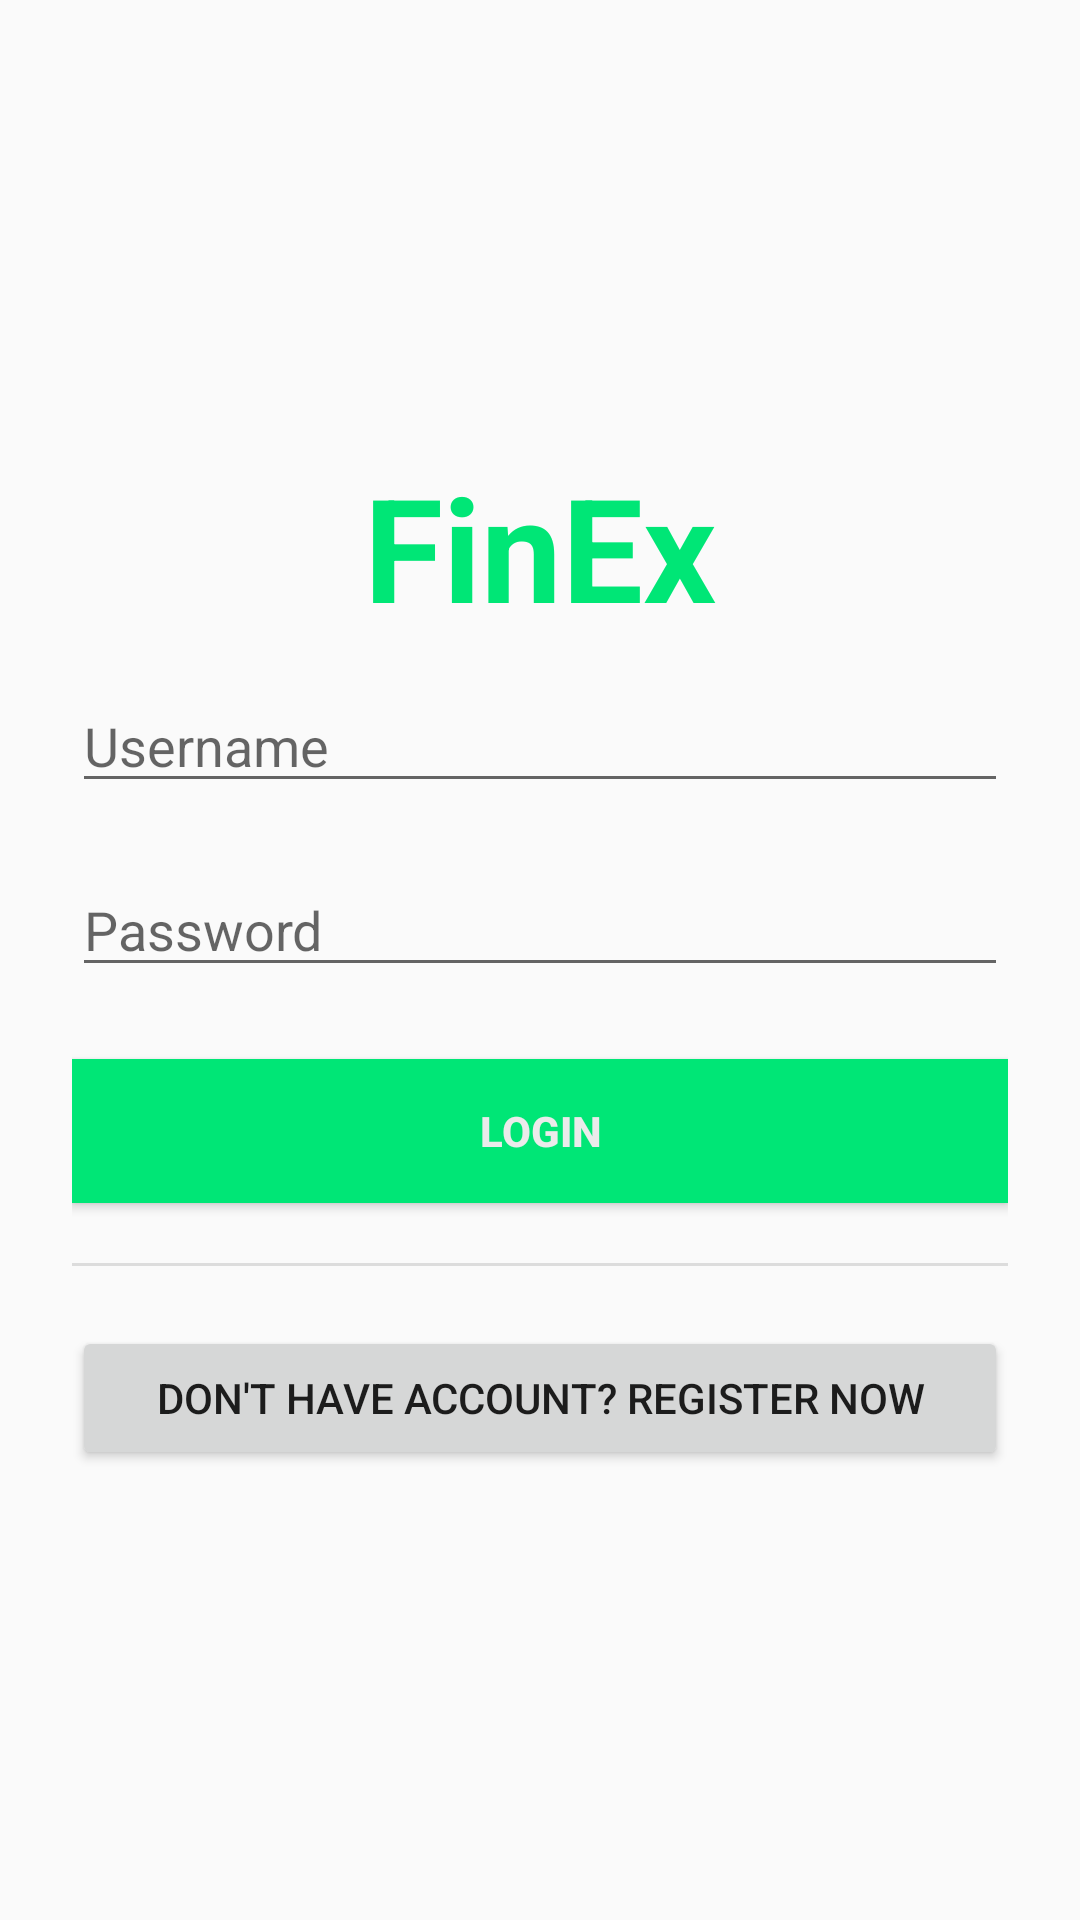

Write the Android layout XML for this screen, with the resource values it uses.
<!-- AndroidManifest.xml: application theme Theme.AppCompat.Light.DarkActionBar -->
<!-- res/layout/activity_login.xml -->
<?xml version="1.0" encoding="utf-8"?>
<androidx.constraintlayout.widget.ConstraintLayout xmlns:android="http://schemas.android.com/apk/res/android"
    xmlns:app="http://schemas.android.com/apk/res-auto"
    xmlns:tools="http://schemas.android.com/tools"
    android:id="@+id/main"
    android:layout_width="match_parent"
    android:layout_height="match_parent">

    <LinearLayout
        android:layout_width="match_parent"
        android:layout_height="match_parent"
        android:gravity="center"
        android:orientation="vertical">

        <LinearLayout
            android:layout_width="match_parent"
            android:layout_height="wrap_content"
            android:gravity="center"
            android:orientation="vertical"
            android:padding="24dp">

            <TextView
                android:id="@+id/txtTitle"
                android:layout_width="match_parent"
                android:layout_height="wrap_content"
                android:layout_marginBottom="12dp"
                android:text="FinEx"
                android:textAlignment="center"
                android:textColor="#00E676"
                android:textSize="48sp"
                android:textStyle="bold" />

            <LinearLayout
                android:layout_width="match_parent"
                android:layout_height="wrap_content"
                android:orientation="vertical">

                <EditText
                    android:id="@+id/etUsername"
                    android:layout_width="match_parent"
                    android:layout_height="wrap_content"
                    android:ems="10"
                    android:hint="Username"
                    android:inputType="text" />

                <EditText
                    android:id="@+id/etPassword"
                    android:layout_width="match_parent"
                    android:layout_height="wrap_content"
                    android:layout_marginTop="20dp"
                    android:ems="10"
                    android:hint="Password"
                    android:inputType="textPassword" />

            </LinearLayout>

            <Button
                android:id="@+id/btnRegister"
                android:layout_width="match_parent"
                android:layout_height="wrap_content"
                android:layout_marginTop="24dp"
                android:background="#00E676"
                android:text="Login"
                android:textColor="#EBEBEB"
                android:textStyle="bold" />

            <View
                android:id="@+id/divider"
                android:layout_width="match_parent"
                android:layout_height="1dp"
                android:layout_marginVertical="20dp"
                android:background="?android:attr/listDivider" />

            <Button
                android:id="@+id/btnRedirect"
                android:layout_width="match_parent"
                android:layout_height="wrap_content"
                android:text="Don't have account? Register now" />

        </LinearLayout>
    </LinearLayout>

</androidx.constraintlayout.widget.ConstraintLayout>
<!-- resources referenced by this layout -->
<resources>

</resources>
